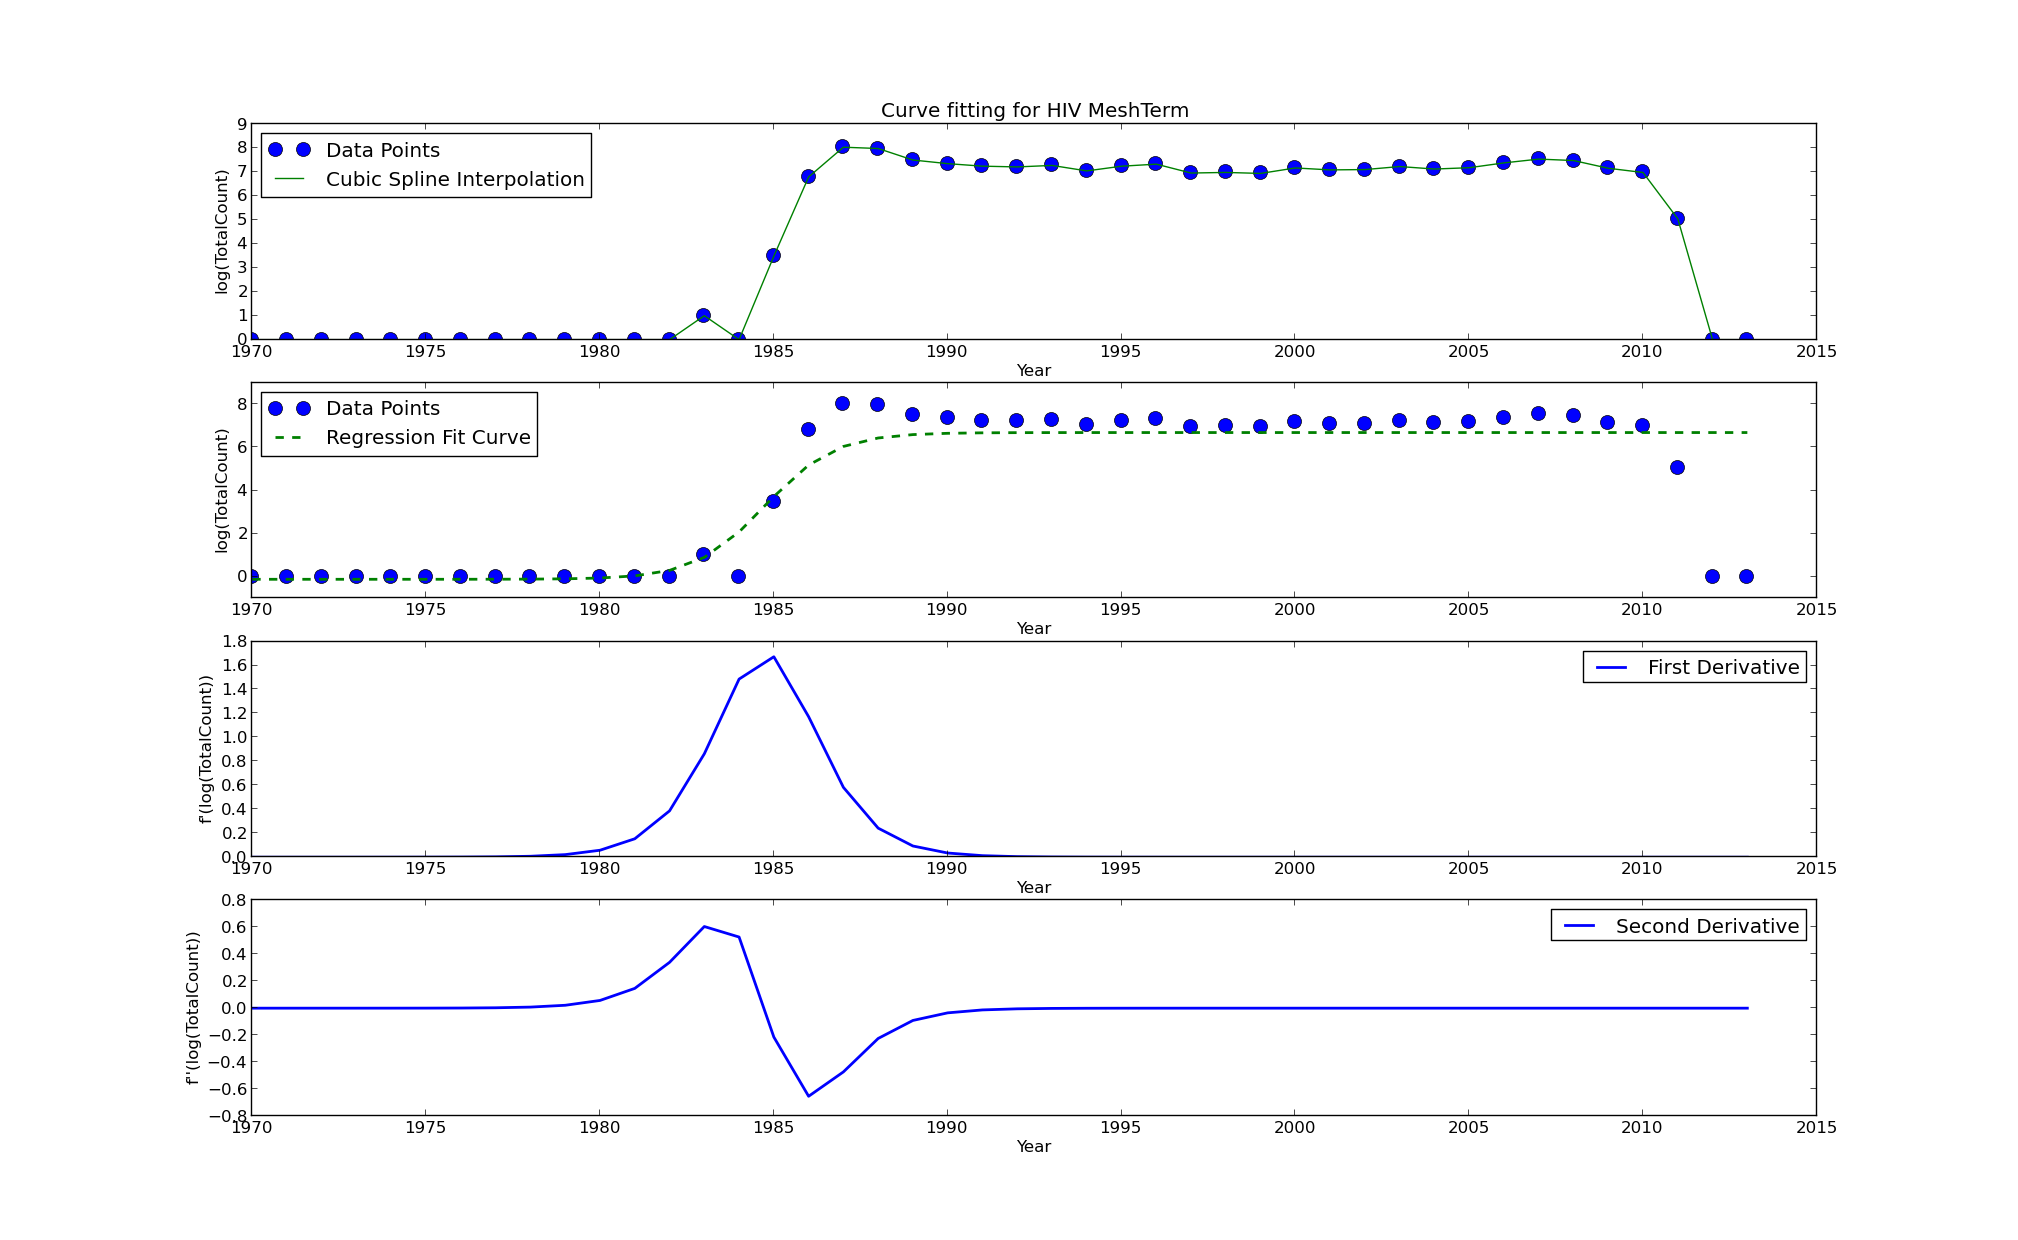

The table this chart was drawn from, first rows:
Year	TotalPMID
1983	1
1985	12
1986	327
1987	1132
1988	1072
1989	663
1990	570
1991	513
1992	497
1993	529
1994	421
1995	512
1996	558
1997	385
1998	395
1999	379
2000	476
2001	439
2002	445
2003	505
2004	455
2005	481
2006	588
2007	689
2008	649
2009	470
2010	394
2011	57
